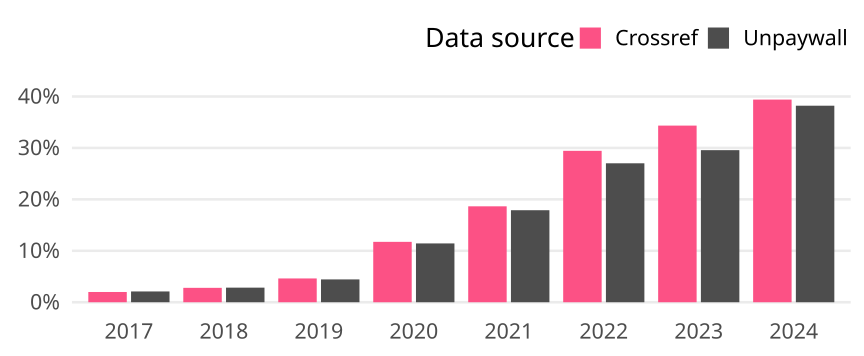

The table this chart was drawn from, first rows:
cr_year, cat, article_total, name, oa_articles, oa_share
2017, Global, 28283, Crossref, 564, 0.01994
2017, Global, 28283, Unpaywall, 593, 0.02097
2018, Global, 28997, Crossref, 812, 0.028
2018, Global, 28997, Unpaywall, 823, 0.02838
2019, Global, 28884, Crossref, 1336, 0.04625
2019, Global, 28884, Unpaywall, 1282, 0.04438
2020, Global, 30030, Crossref, 3526, 0.1174
2020, Global, 30030, Unpaywall, 3434, 0.1144
2021, Global, 29172, Crossref, 5440, 0.1865
2021, Global, 29172, Unpaywall, 5219, 0.1789
2022, Global, 27265, Crossref, 8026, 0.2944
2022, Global, 27265, Unpaywall, 7365, 0.2701
2023, Global, 27168, Crossref, 9330, 0.3434
2023, Global, 27168, Unpaywall, 8033, 0.2957
2024, Global, 10008, Crossref, 3943, 0.394
2024, Global, 10008, Unpaywall, 3824, 0.3821
